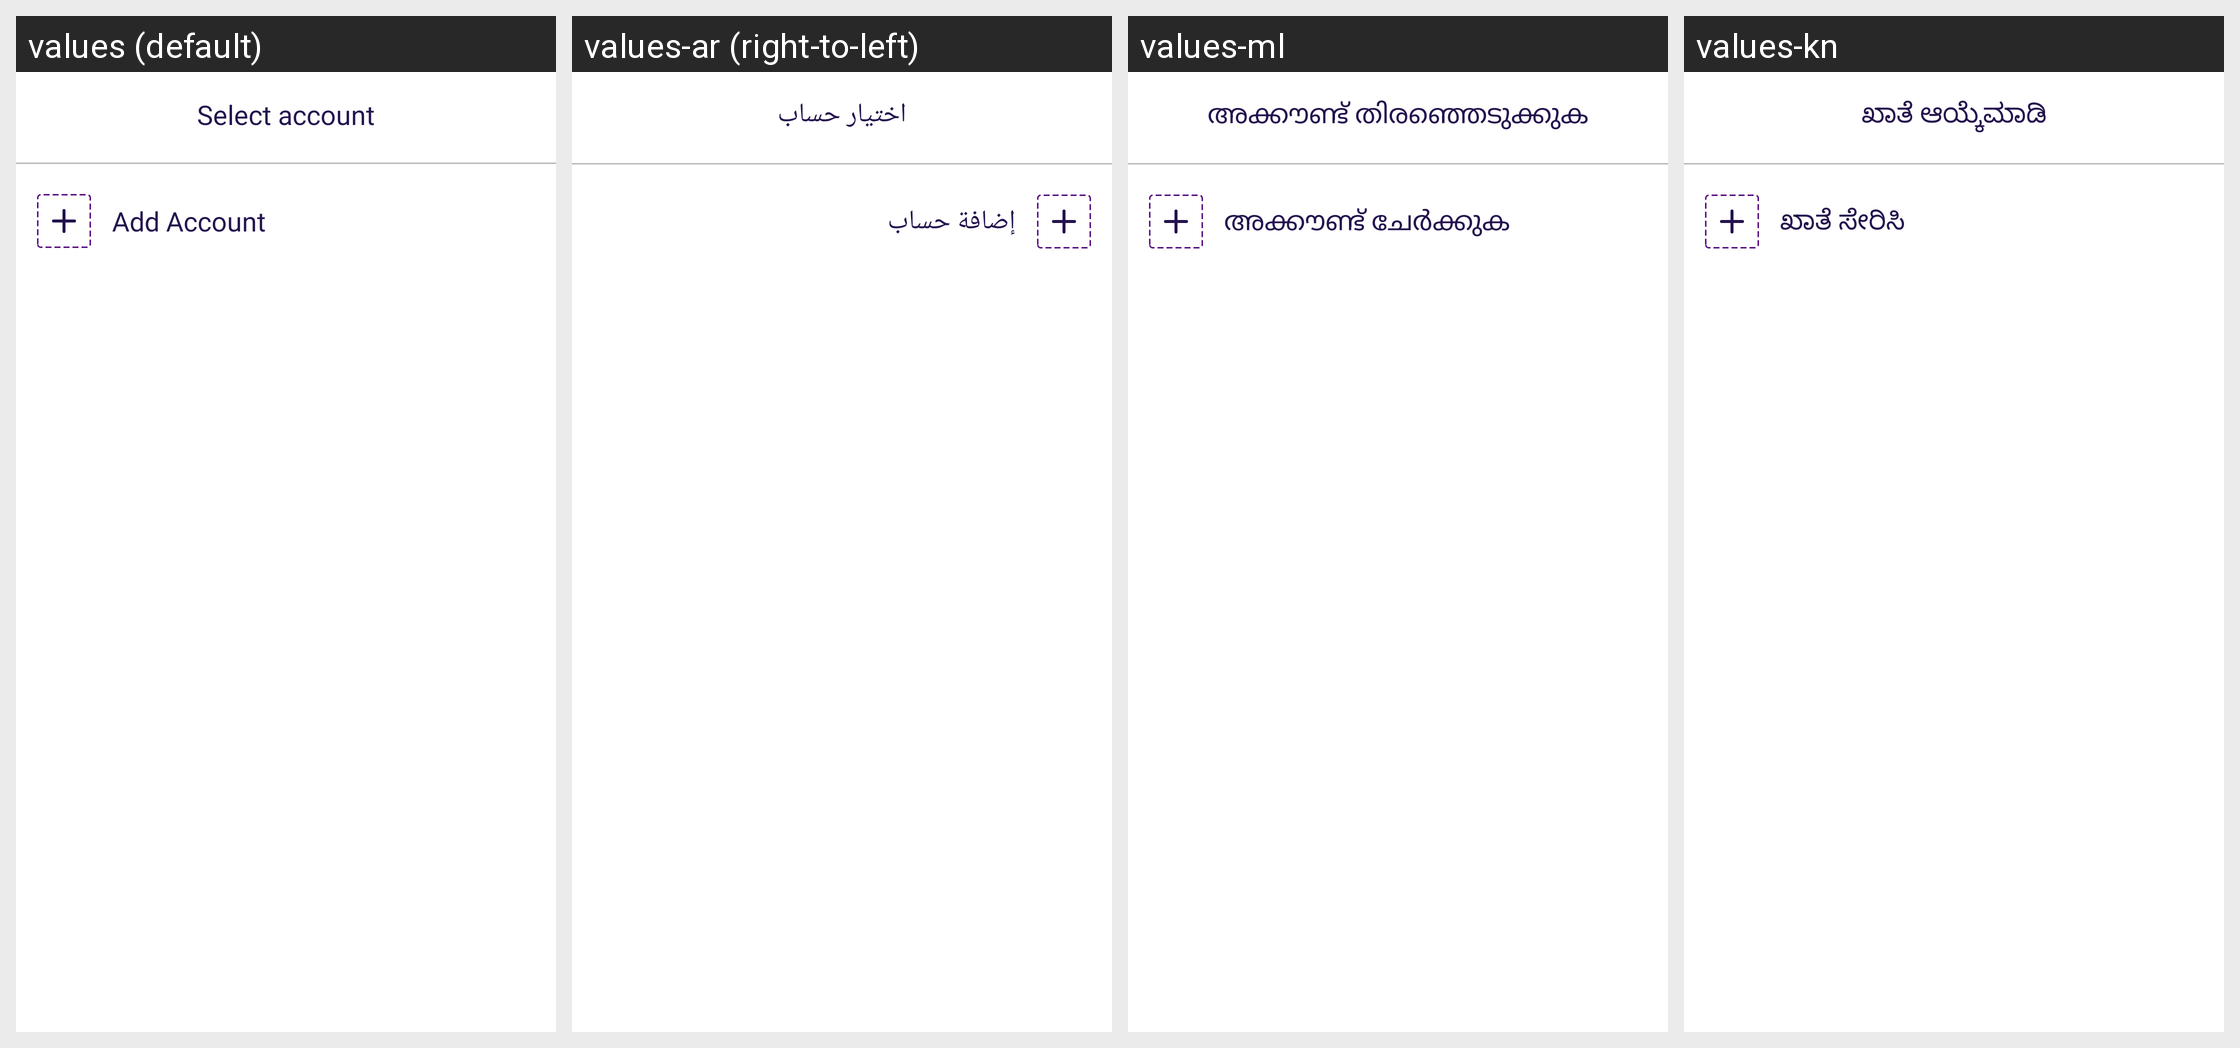

Locale-by-locale string values for the Android screen shown in this grid:
Android screen res/layout/bottom_account_picker_layout.xml rendered under 4 locales, left to right: values (default), values-ar (right-to-left), values-ml, values-kn. Device: Nexus 5 (rendered at 1080×1920; each locale shown at half size, 540×960, under a caption strip naming it); theme Theme.MoneyTracker.
Other locales in the repository, not shown: values-bn, values-cs, values-de, values-el, values-es, values-fa, values-fr, values-hi, values-in, values-it, values-ja, values-ko, values-ms, values-pl, values-pt-rBR, values-ro, values-ru, values-ta-rIN, values-te, values-th, values-tr, values-uk, values-vi, values-zh-rCN, values-zh-rTW.
Strings drawn on this screen, with the default value and each locale's value (text and hints the layout hard-codes, and strings that could not be matched under every locale, appear in the picture but are not listed):

select_account
  values: Select account
  values-ar: اختيار حساب
  values-ml: അക്കൗണ്ട് തിരഞ്ഞെടുക്കുക
  values-kn: ಖಾತೆ ಆಯ್ಕೆಮಾಡಿ

add_account
  values: Add Account
  values-ar: إضافة حساب
  values-ml: അക്കൗണ്ട് ചേർക്കുക
  values-kn: ಖಾತೆ ಸೇರಿಸಿ
